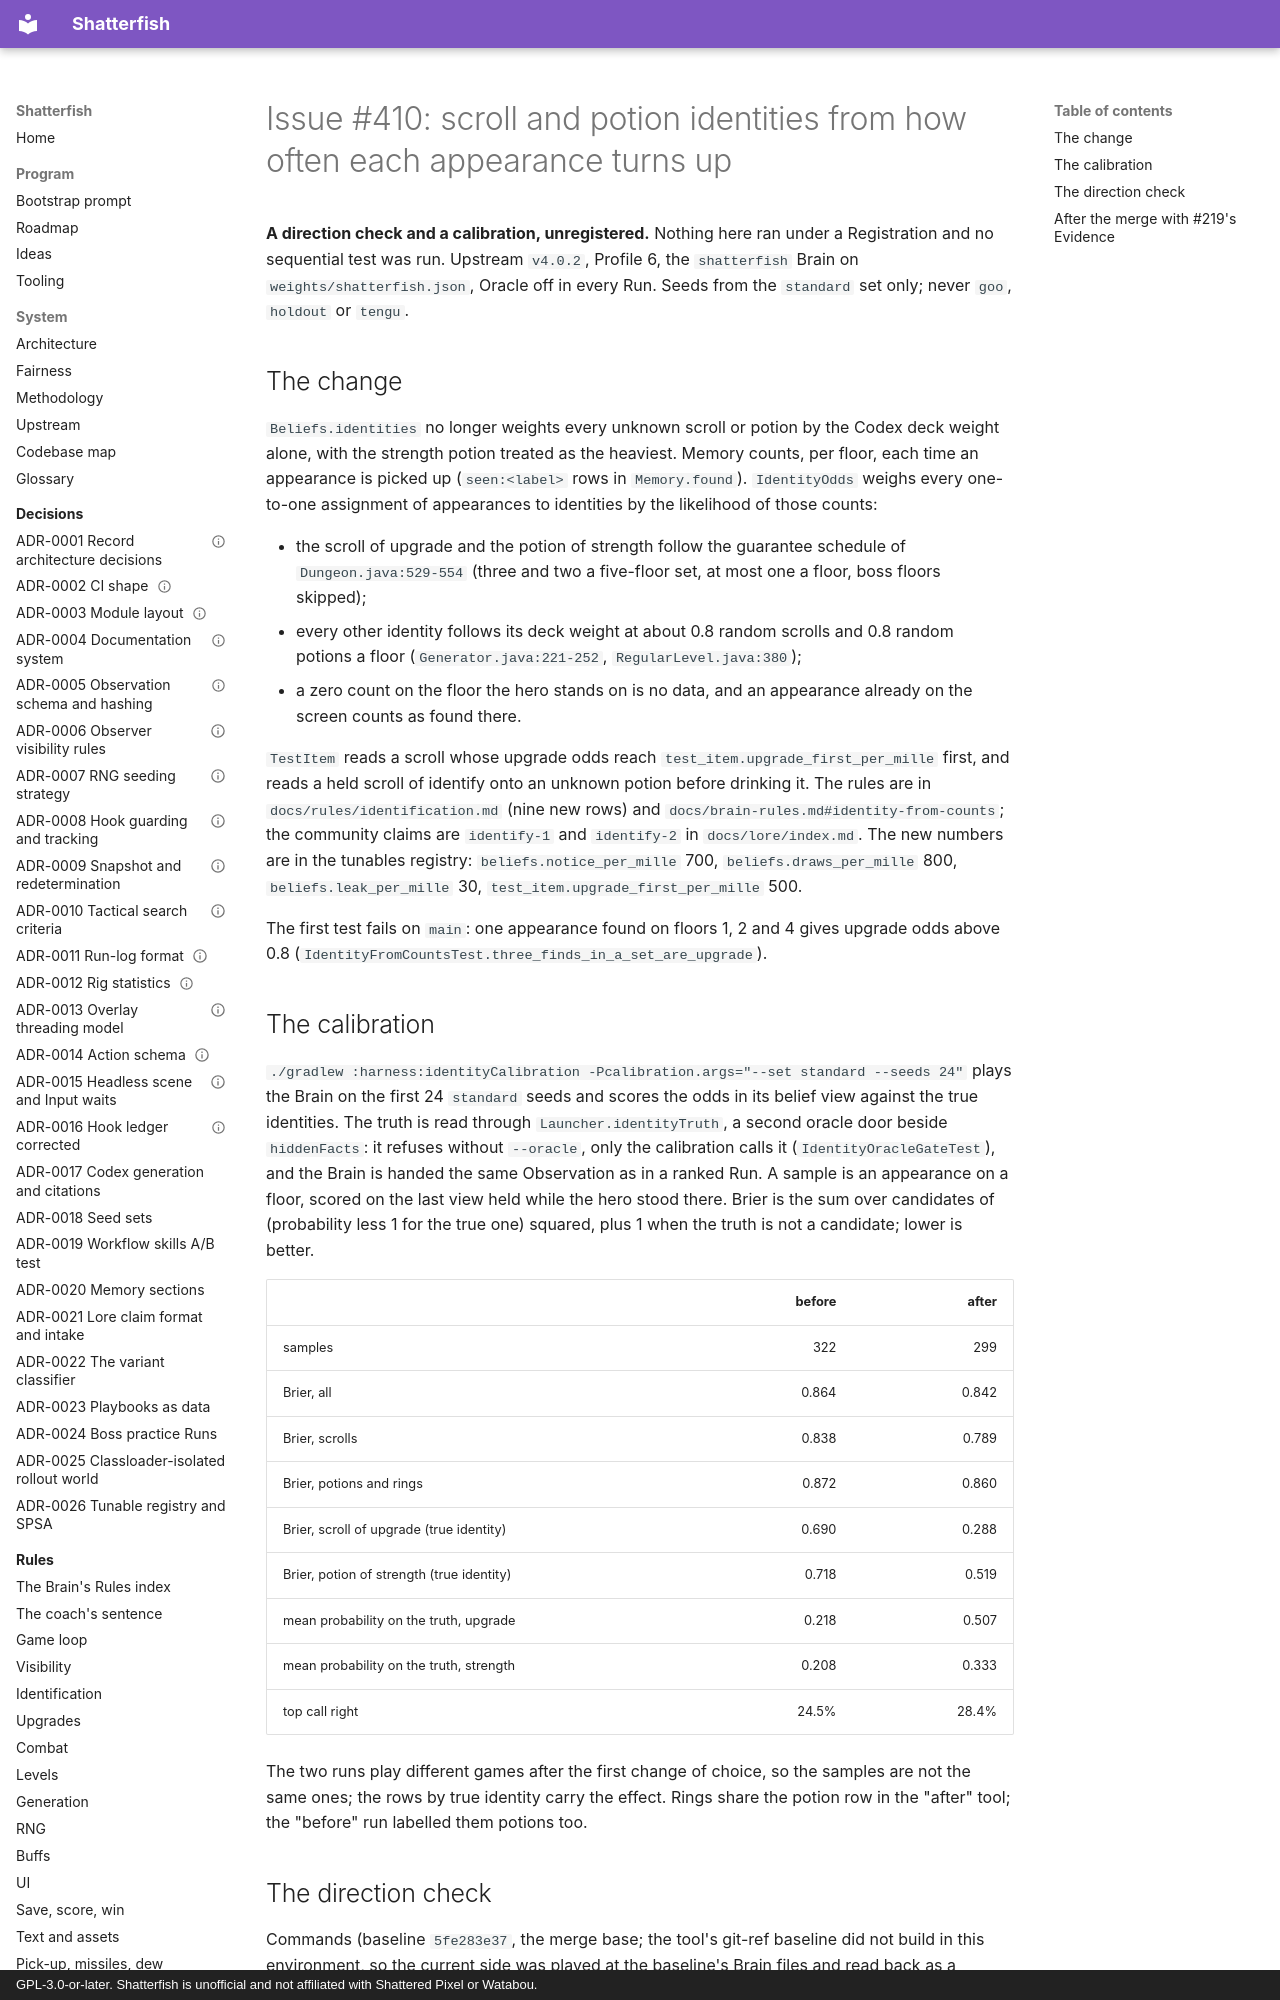

repository: watchthelight/shatterfish · page: results/2026-10-29-410-identity-from-counts/index.html · generator: mkdocs · copyright: GPL-3.0-or-later. Shatterfish is unofficial and not affiliated with Shattered Pixel or Watabou.

# Issue #410: scroll and potion identities from how often each appearance turns up

**A direction check and a calibration, unregistered.** Nothing here ran under a Registration and no sequential test was
run. Upstream `v4.0.2`, Profile 6, the `shatterfish` Brain on `weights/shatterfish.json`, Oracle off in every Run.
Seeds from the `standard` set only; never `goo`, `holdout` or `tengu`.

## The change

`Beliefs.identities` no longer weights every unknown scroll or potion by the Codex deck weight alone, with the strength
potion treated as the heaviest. Memory counts, per floor, each time an appearance is picked up (`seen:<label>` rows in
`Memory.found`). `IdentityOdds` weighs every one-to-one assignment of appearances to identities by the likelihood of those
counts:

- the scroll of upgrade and the potion of strength follow the guarantee schedule of `Dungeon.java:529-554` (three and two a
  five-floor set, at most one a floor, boss floors skipped);
- every other identity follows its deck weight at about 0.8 random scrolls and 0.8 random potions a floor
  (`Generator.java:221-252`, `RegularLevel.java:380`);
- a zero count on the floor the hero stands on is no data, and an appearance already on the screen counts as found there.

`TestItem` reads a scroll whose upgrade odds reach `test_item.upgrade_first_per_mille` first, and reads a held scroll of
identify onto an unknown potion before drinking it. The rules are in `docs/rules/identification.md` (nine new rows) and
`docs/brain-rules.md#identity-from-counts`; the community claims are `identify-1` and `identify-2` in `docs/lore/index.md`.
The new numbers are in the tunables registry: `beliefs.notice_per_mille` 700, `beliefs.draws_per_mille` 800,
`beliefs.leak_per_mille` 30, `test_item.upgrade_first_per_mille` 500.

The first test fails on `main`: one appearance found on floors 1, 2 and 4 gives upgrade odds above 0.8
(`IdentityFromCountsTest.three_finds_in_a_set_are_upgrade`).
